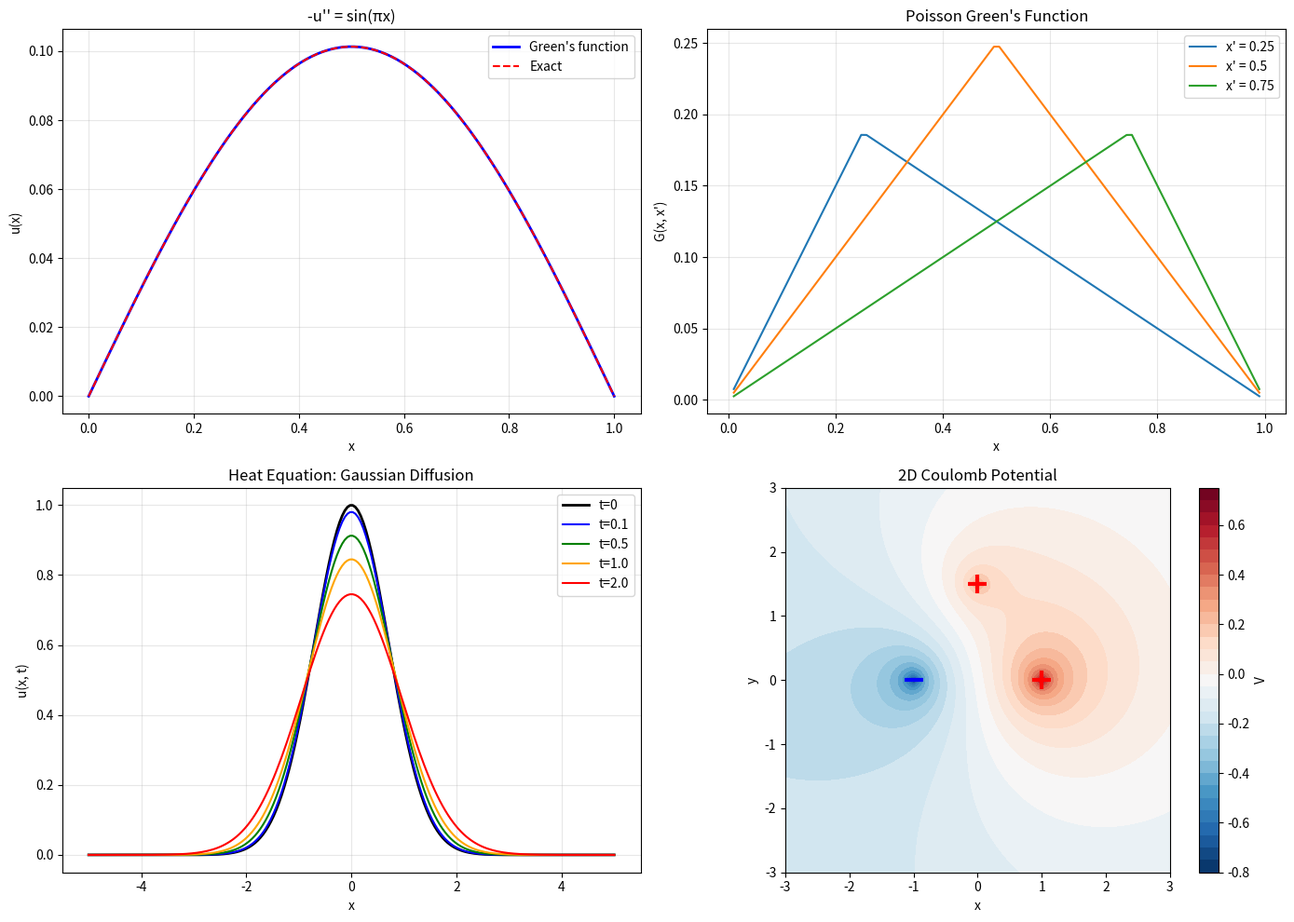

This chart was generated by the following Python code:
"""
Green's Function Methods
========================
Solve inhomogeneous linear differential equations:

    L[u](x) = f(x)

where L is a linear differential operator.

The Green's function G(x, x') satisfies:

    L[G](x, x') = δ(x - x')

Then the solution is:

    u(x) = ∫ G(x, x') f(x') dx'

This converts a differential equation into an integral equation.

Key properties:
- G encodes the response of the system to a point source.
- Symmetry: G(x,x') = G(x',x) for self-adjoint operators.
- Boundary conditions are built into G.

Examples implemented:
1. 1D Poisson equation: -u'' = f(x), with various BCs.
2. 1D Helmholtz equation: -u'' + k²u = f(x).
3. Heat kernel (Green's function for diffusion).

Physics: electrostatics (Coulomb potential), quantum mechanics
(propagator), elasticity, wave propagation.
"""

import numpy as np


def greens_function_1d_poisson(x, x_prime, L=1.0):
    """
    Green's function for -u'' = f on [0, L] with u(0)=u(L)=0.
    
    G(x, x') = { x'(L-x)/(L)  if x' ≤ x
               { x(L-x')/(L)  if x' > x
    """
    x = np.atleast_1d(x)
    x_prime = np.atleast_1d(x_prime)
    
    G = np.zeros((len(x), len(x_prime)))
    for i, xi in enumerate(x):
        for j, xp in enumerate(x_prime):
            if xp <= xi:
                G[i, j] = xp * (L - xi) / L
            else:
                G[i, j] = xi * (L - xp) / L
    return G


def solve_poisson_greens(f, x, L=1.0):
    """
    Solve -u'' = f(x) on [0, L], u(0)=u(L)=0
    using the Green's function method.
    
    u(x_i) = ∫₀ᴸ G(x_i, x') f(x') dx'
    
    The integral is approximated by the trapezoidal rule.
    """
    N = len(x)
    dx = x[1] - x[0]
    
    # Build Green's function matrix
    G = greens_function_1d_poisson(x, x, L)
    
    # Source term
    f_vals = np.array([f(xi) for xi in x])
    
    # Quadrature: u(x_i) ≈ Σ G(x_i, x_j) f(x_j) dx
    u = G @ f_vals * dx
    
    return u


def greens_function_1d_helmholtz(x, x_prime, k, L=1.0):
    """
    Green's function for -u'' + k²u = f on [0, L], u(0)=u(L)=0.
    
    G(x, x') = sinh(k·min(x,x')) sinh(k·(L-max(x,x'))) / (k sinh(kL))
    """
    x = np.atleast_1d(x)
    x_prime = np.atleast_1d(x_prime)
    
    G = np.zeros((len(x), len(x_prime)))
    denom = k * np.sinh(k * L)
    
    for i, xi in enumerate(x):
        for j, xp in enumerate(x_prime):
            x_min = min(xi, xp)
            x_max = max(xi, xp)
            G[i, j] = np.sinh(k * x_min) * np.sinh(k * (L - x_max)) / denom
    
    return G


def solve_helmholtz_greens(f, x, k, L=1.0):
    """
    Solve -u'' + k²u = f(x) using Green's function.
    """
    dx = x[1] - x[0]
    G = greens_function_1d_helmholtz(x, x, k, L)
    f_vals = np.array([f(xi) for xi in x])
    return G @ f_vals * dx


def heat_kernel(x, t, D=1.0):
    """
    Green's function for the heat equation on infinite domain.
    
    G(x, t) = 1/√(4πDt) · exp(-x²/(4Dt))
    
    This is the fundamental solution: if u(x,0) = δ(x),
    then u(x,t) = G(x,t).
    
    For general initial condition u(x,0) = u₀(x):
        u(x,t) = ∫ G(x-x', t) u₀(x') dx'
    """
    if t <= 0:
        raise ValueError("t must be positive")
    return np.exp(-x**2 / (4 * D * t)) / np.sqrt(4 * np.pi * D * t)


def solve_heat_greens(u0_func, x, t, D=1.0, dx_prime=None):
    """
    Solve the heat equation ∂u/∂t = D ∂²u/∂x² with u(x,0) = u₀(x)
    on an effectively infinite domain using the heat kernel.
    
    u(x, t) = ∫ G(x-x', t) u₀(x') dx'
    """
    if dx_prime is None:
        dx_prime = x[1] - x[0]
    
    # Extend integration domain
    x_prime = np.linspace(x[0] - 5*np.sqrt(2*D*t), x[-1] + 5*np.sqrt(2*D*t), 1000)
    dx_p = x_prime[1] - x_prime[0]
    
    u = np.zeros_like(x)
    u0_vals = np.array([u0_func(xp) for xp in x_prime])
    
    for i, xi in enumerate(x):
        G = heat_kernel(xi - x_prime, t, D)
        u[i] = np.sum(G * u0_vals) * dx_p
    
    return u


def coulomb_potential_2d(x, y, charges, positions):
    """
    2D electrostatic potential from point charges.
    
    V(r) = Σ q_i / (2π) · ln(1/|r - r_i|)
    
    This is the Green's function for the 2D Laplacian.
    """
    V = np.zeros_like(x)
    for q, (xq, yq) in zip(charges, positions):
        r = np.sqrt((x - xq)**2 + (y - yq)**2)
        r = np.maximum(r, 1e-10)  # Avoid log(0)
        V += -q / (2 * np.pi) * np.log(r)
    return V


# ============================================================
# Demo
# ============================================================
if __name__ == "__main__":
    print("=" * 60)
    print("GREEN'S FUNCTION METHODS DEMO")
    print("=" * 60)

    # --- Problem 1: Poisson equation ---
    # TO TEST: Change source f_poisson (for example sin(2*pi*x)) or grid size N, and observe max error against the corresponding analytical solution.
    print("\n--- Problem 1: -u'' = sin(πx), u(0)=u(1)=0 ---")
    L = 1.0
    N = 100
    x = np.linspace(0, L, N)
    
    f_poisson = lambda x: np.sin(np.pi * x)
    u_greens = solve_poisson_greens(f_poisson, x, L)
    u_exact = np.sin(np.pi * x) / np.pi**2
    
    err = np.max(np.abs(u_greens - u_exact))
    print(f"Max error vs exact: {err:.6e}")
    print(f"u(0.5) computed: {np.interp(0.5, x, u_greens):.8f}")
    print(f"u(0.5) exact:    {1/np.pi**2:.8f}")

    # --- Problem 2: Helmholtz equation ---
    # TO TEST: Vary k (for example 1.0, 3.0) and compare u_helm to u_helm_exact to observe stiffness and error changes.
    print("\n--- Problem 2: -u'' + 4u = 1, u(0)=u(1)=0 ---")
    k = 2.0
    f_const = lambda x: 1.0
    u_helm = solve_helmholtz_greens(f_const, x, k, L)
    
    # Exact: u = 1/k² (1 - cosh(k(x-L/2))/cosh(kL/2))
    u_helm_exact = (1/k**2) * (1 - np.cosh(k*(x - L/2)) / np.cosh(k*L/2))
    err_helm = np.max(np.abs(u_helm - u_helm_exact))
    print(f"Max error: {err_helm:.6e}")

    # --- Problem 3: Heat equation ---
    # TO TEST: Change diffusion D and times list, then observe peak decay and spread width against the Gaussian closed form.
    print("\n--- Problem 3: Heat equation, Gaussian initial condition ---")
    D = 0.1
    x_heat = np.linspace(-5, 5, 200)
    u0_func = lambda x: np.exp(-x**2)
    
    times = [0.1, 0.5, 1.0, 2.0]
    for t in times:
        u_t = solve_heat_greens(u0_func, x_heat, t, D)
        # Exact for Gaussian IC: u(x,t) = 1/√(1+4Dt) exp(-x²/(1+4Dt))
        u_exact_t = np.exp(-x_heat**2 / (1 + 4*D*t)) / np.sqrt(1 + 4*D*t)
        err_t = np.max(np.abs(u_t - u_exact_t))
        print(f"  t={t:.1f}: max error = {err_t:.6e}, peak = {np.max(u_t):.4f}")

    # Plot
    try:
        import matplotlib.pyplot as plt
        
        fig, axes = plt.subplots(2, 2, figsize=(14, 10))
        
        # Poisson solution
        axes[0, 0].plot(x, u_greens, 'b-', linewidth=2, label="Green's function")
        axes[0, 0].plot(x, u_exact, 'r--', linewidth=1.5, label='Exact')
        axes[0, 0].set_xlabel('x')
        axes[0, 0].set_ylabel('u(x)')
        axes[0, 0].set_title("-u'' = sin(πx)")
        axes[0, 0].legend()
        axes[0, 0].grid(True, alpha=0.3)
        
        # Green's function visualization
        x_gf = np.linspace(0.01, 0.99, 100)
        for xp in [0.25, 0.5, 0.75]:
            G_vals = greens_function_1d_poisson(x_gf, [xp], L).flatten()
            axes[0, 1].plot(x_gf, G_vals, label=f"x' = {xp}")
        axes[0, 1].set_xlabel('x')
        axes[0, 1].set_ylabel("G(x, x')")
        axes[0, 1].set_title("Poisson Green's Function")
        axes[0, 1].legend()
        axes[0, 1].grid(True, alpha=0.3)
        
        # Heat equation diffusion
        colors = ['b', 'g', 'orange', 'r']
        axes[1, 0].plot(x_heat, u0_func(x_heat), 'k-', linewidth=2, label='t=0')
        for t, c in zip(times, colors):
            u_t = solve_heat_greens(u0_func, x_heat, t, D)
            axes[1, 0].plot(x_heat, u_t, color=c, linewidth=1.5, label=f't={t}')
        axes[1, 0].set_xlabel('x')
        axes[1, 0].set_ylabel('u(x, t)')
        axes[1, 0].set_title('Heat Equation: Gaussian Diffusion')
        axes[1, 0].legend()
        axes[1, 0].grid(True, alpha=0.3)
        
        # 2D Coulomb potential
        xg = np.linspace(-3, 3, 200)
        yg = np.linspace(-3, 3, 200)
        X, Y = np.meshgrid(xg, yg)
        
        charges = [1, -1, 0.5]
        positions = [(1, 0), (-1, 0), (0, 1.5)]
        V = coulomb_potential_2d(X, Y, charges, positions)
        V = np.clip(V, -2, 2)
        
        c = axes[1, 1].contourf(X, Y, V, levels=30, cmap='RdBu_r')
        plt.colorbar(c, ax=axes[1, 1], label='V')
        for q, (xq, yq) in zip(charges, positions):
            marker = 'r+' if q > 0 else 'b_'
            axes[1, 1].plot(xq, yq, marker, markersize=15, markeredgewidth=3)
        axes[1, 1].set_xlabel('x')
        axes[1, 1].set_ylabel('y')
        axes[1, 1].set_title('2D Coulomb Potential')
        axes[1, 1].set_aspect('equal')
        
        plt.tight_layout()
        plt.savefig("greens_function.png", dpi=150)
        plt.show()
    except ImportError:
        print("(matplotlib not available)")
